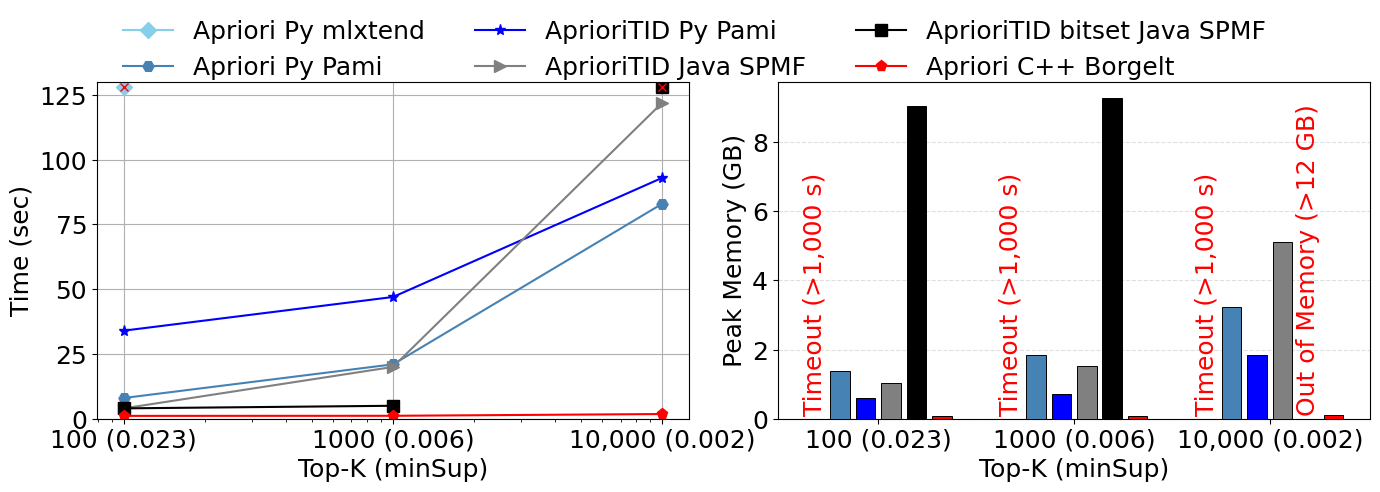
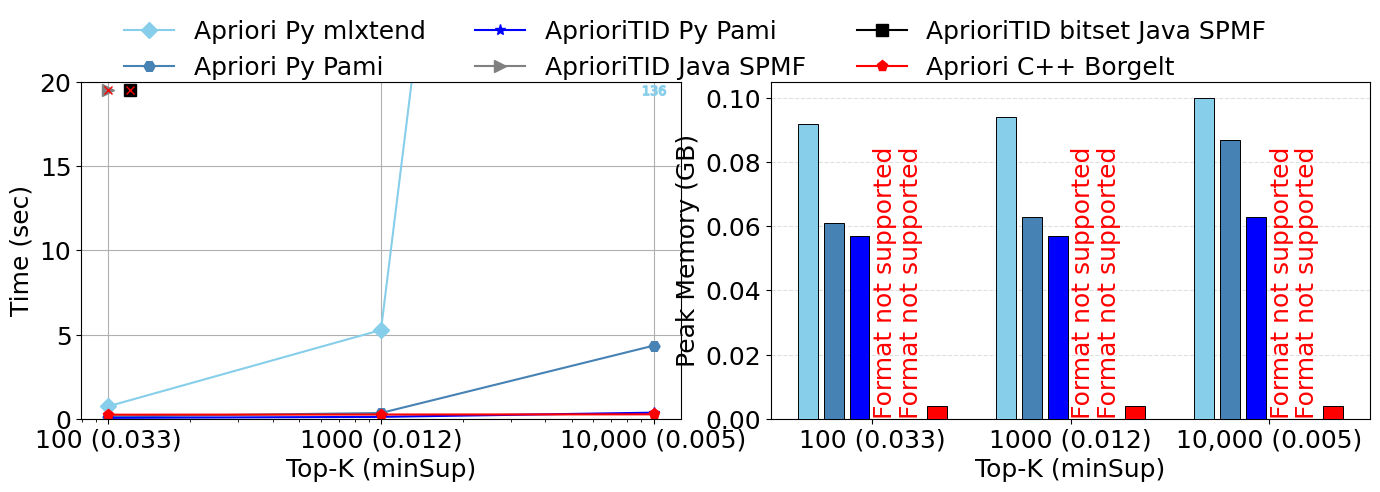
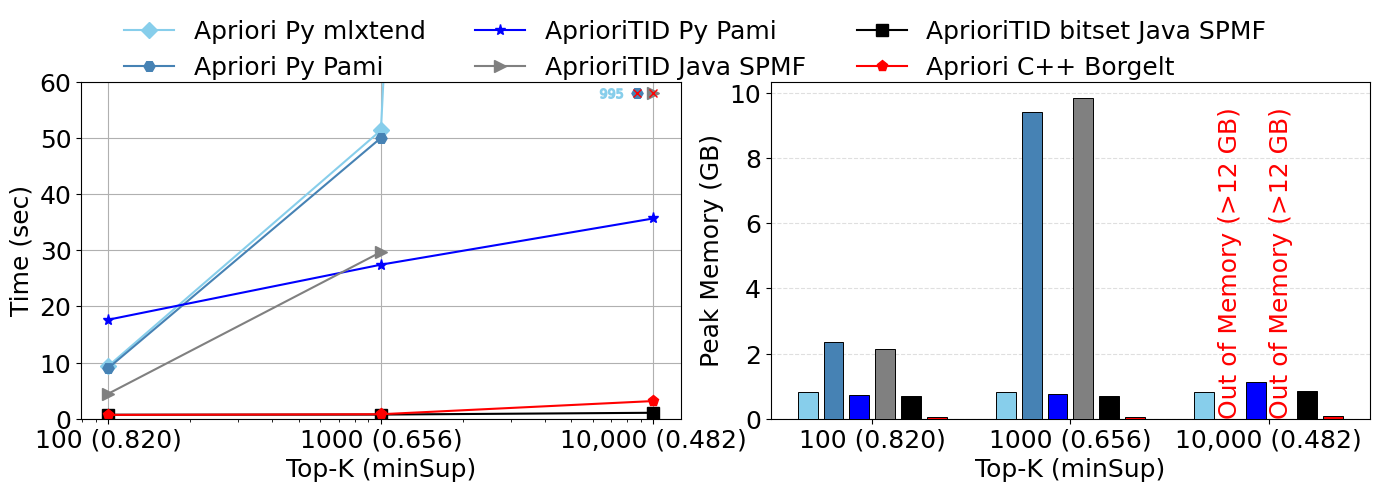
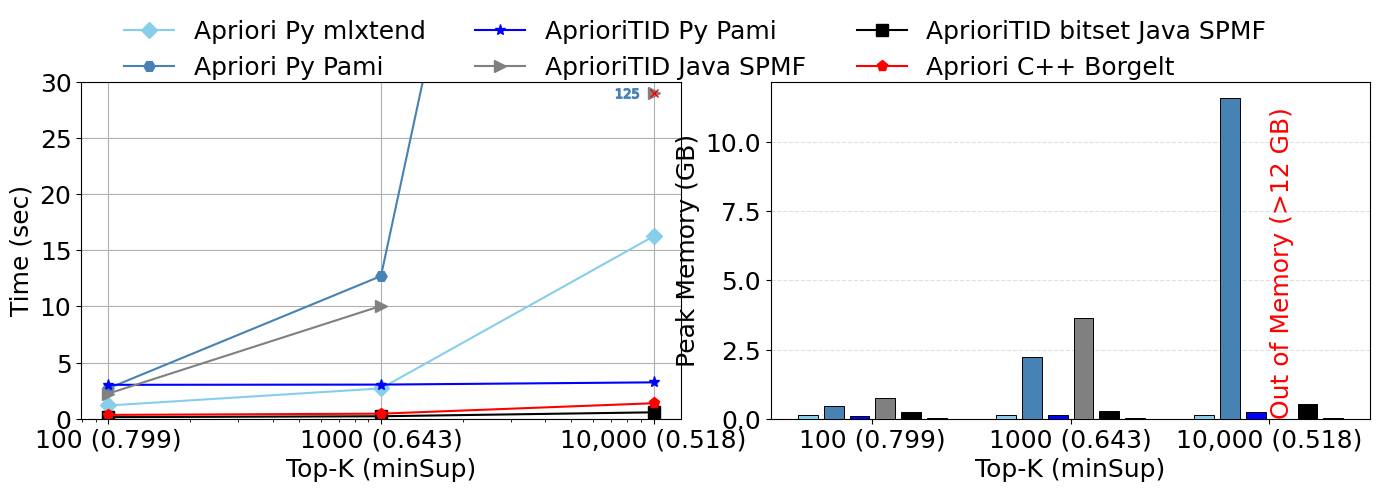

These charts were generated, in order, by the following Python code:
import matplotlib
import matplotlib.pyplot as plt
import numpy as np

matplotlib.rcParams['pdf.fonttype'] = 42
matplotlib.rcParams['ps.fonttype'] = 42
matplotlib.rcParams["font.family"] = "Times New Roman"

algoFamily = "Apriori"
algos = ['Apriori Py mlxtend', 'Apriori Py Pami', 'AprioriTID Py Pami', 'AprioriTID Java SPMF', 'AprioriTID bitset Java SPMF', 'Apriori C++ Borgelt']
colors = ['skyblue', 'steelblue', 'blue', 'gray', 'black', 'red'] 
markers = ['D', 'H', '*', '>', 's', 'p']



dataset = "kosarak"
defaultFontSize = 18
#
# Common X-axis labels
x_labels = ["100 (0.023)", "1000 (0.006)", "10,000 (0.002)"]
#
runtime = {
    x_labels[0]: [None, 8, 34, 4, 4, 1.1],
    x_labels[1]: [None, 21, 47, 20, 5, 1.13],
    x_labels[2]: [None, 83, 93, 122, None, 1.81]
}
#
peakMemory = {
    x_labels[0]: [None, 1.369, 0.605, 1.026, 9.056, 0.083],
    x_labels[1]: [None, 1.850, 0.716, 1.524, 9.272, 0.084],
    x_labels[2]: [None, 3.221, 1.848, 5.119, 99.999, 0.094]
}
#
# --- 1. Setup the Shared Figure Canvas ---
# figsize=(16, 6) gives plenty of width for side-by-side plots while maintaining height
fig, (ax1, ax2) = plt.subplots(1, 2, figsize=(14, 5))
fig.canvas.manager.set_window_title(algoFamily + '-' + dataset)
#
# ==========================================================
# LEFT PLOT (ax1): Execution Time (Line Chart)
# ==========================================================
ax1.set_xlabel("Top-K (minSup)", fontsize=defaultFontSize)
ax1.set_ylim(0, 130)
ax1.set_xscale('log')
x_numeric = [100, 1000, 10000]
#
ax1.set_xticks(x_numeric)
ax1.set_xticklabels(x_labels, fontsize=defaultFontSize)
ax1.tick_params(axis='y', labelsize=defaultFontSize) 
ax1.set_ylabel("Time (sec)", fontsize=defaultFontSize)
#
ax1.plot(100, 128, marker=markers[0], label=algos[0], markersize=8, color=colors[0])
ax1.plot(100, 128, marker='x', color='red', markersize=6, zorder=6)
ax1.plot(x_numeric, [runtime[key][1] for key in runtime], marker=markers[1], linestyle='-', label=algos[1], markersize=8, color=colors[1])
ax1.plot(x_numeric, [runtime[key][2] for key in runtime], marker=markers[2], linestyle='-', label=algos[2], markersize=8, color=colors[2])
ax1.plot(x_numeric, [runtime[key][3] for key in runtime], marker=markers[3], linestyle='-', label=algos[3], markersize=8, color=colors[3])
ax1.plot(x_numeric, [runtime[key][4] for key in runtime], marker=markers[4], linestyle='-', label=algos[4], markersize=8, color=colors[4])
ax1.plot(10000, 128, marker=markers[4], markersize=8, color=colors[4], zorder=5)
ax1.plot(10000, 128, marker='x', color='red', markersize=6, zorder=6)
ax1.plot(x_numeric, [runtime[key][5] for key in runtime], marker=markers[5], linestyle='-', label=algos[5], markersize=8, color=colors[5])
#
ax1.grid(True)
#
# ==========================================================
# RIGHT PLOT (ax2): Peak Memory (Grouped Bar Chart)
# ==========================================================
#
bar_width = 0.10
gap = 0.03  
indices = np.arange(len(x_labels))
#
for i, k in enumerate(x_labels):
    for j, algo in enumerate(algos):
        x_pos = indices[i] + (j - 2.5) * (bar_width + gap)
        m = peakMemory[k][j]
        
        if m is None: # Timeout (>1,000 s)
            ax2.text(x_pos, 0.1, 'Timeout (>1,000 s)', ha='center', va='bottom', color='red', 
                    fontsize=defaultFontSize, fontweight='normal', rotation=90, zorder=4)
            ax2.bar(x_pos, 0, bar_width, color=colors[j])
        elif m == 99.999: # Special marker for the 12 GB cap (indicating Out of Memory)    
            ax2.text(x_pos, 0.1, 'Out of Memory (>12 GB)', ha='center', va='bottom', color='red', 
                    fontsize=defaultFontSize, fontweight='normal', rotation=90, zorder=4)
            ax2.bar(x_pos, 0, bar_width, color=colors[j])
        else:
            ax2.bar(x_pos, m, bar_width, color=colors[j], edgecolor='black', linewidth=0.7, zorder=3)

ax2.set_yscale('linear')
ax2.set_ylabel('Peak Memory (GB)', fontsize=defaultFontSize)
ax2.tick_params(axis='y', labelsize=defaultFontSize)
ax2.set_xticks(indices)
ax2.set_xticklabels(x_labels, fontsize=defaultFontSize)
ax2.set_xlabel('Top-K (minSup)', fontsize=defaultFontSize)
ax2.grid(axis='y', which='both', linestyle='--', alpha=0.4, zorder=1)
#
# ==========================================================
# UNIFIED LEGEND & LAYOUT RENDERING
# ==========================================================
# Extract the handles and labels from the left plot (ax1)
handles, labels = ax1.get_legend_handles_labels()
#
# Create a single, overarching legend attached to the Figure (not an individual axis)
# ncol=3 spreads the 6 algorithms into 2 clean rows across the wide top span
fig.legend(handles, labels, fontsize=defaultFontSize, loc='upper center', bbox_to_anchor=(0.5, 1), 
           ncol=3, fancybox=False, shadow=False, frameon=False)
#
# Apply tight layout FIRST to calculate boundaries
plt.tight_layout()
#
# Adjust the top margin to create space for the shared legend
# wspace creates a slight gap between the two side-by-side charts
fig.subplots_adjust(top=0.83, wspace=0.15)
#
# Save and Show
plt.savefig('fig_' + algoFamily + '_' + dataset + '.pdf', format='pdf', bbox_inches='tight')




dataset = "L-0023"
defaultFontSize = 18
#
# Common X-axis labels
x_labels = ["100 (0.033)", "1000 (0.012)", "10,000 (0.005)"]
#
runtime = {
    x_labels[0]: [0.74, 0.13, 0.05, -1, -1, 0.24],
    x_labels[1]: [5.27, 0.34, 0.11, -1, -1, 0.25],
    x_labels[2]: [136.20, 4.34, 0.36, -1, -1, 0.26],
}
#
peakMemory = {
    x_labels[0]: [0.092, 0.061, 0.057, -1, -1, 0.004],
    x_labels[1]: [0.094, 0.063, 0.057, -1, -1, 0.004],
    x_labels[2]: [0.100, 0.087, 0.063, -1, -1, 0.004],
}
#
# --- 1. Setup the Shared Figure Canvas ---
# figsize=(16, 6) gives plenty of width for side-by-side plots while maintaining height
fig, (ax1, ax2) = plt.subplots(1, 2, figsize=(14, 5))
fig.canvas.manager.set_window_title(algoFamily + '-' + dataset)
#
# ==========================================================
# LEFT PLOT (ax1): Execution Time (Line Chart)
# ==========================================================
ax1.set_xlabel("Top-K (minSup)", fontsize=defaultFontSize)
ax1.set_ylim(0, 20)
ax1.set_xscale('log')
x_numeric = [100, 1000, 10000]
#
ax1.set_xticks(x_numeric)
ax1.set_xticklabels(x_labels, fontsize=defaultFontSize)
ax1.tick_params(axis='y', labelsize=defaultFontSize) 
ax1.set_ylabel("Time (sec)", fontsize=defaultFontSize)
#
ax1.plot(x_numeric, [runtime[key][0] for key in runtime], marker=markers[0], linestyle='-', label=algos[0], markersize=8, color=colors[0])
ax1.plot(10000, 19.5, marker="$136$", color=colors[0], markersize=16, zorder=5)
ax1.plot(x_numeric, [runtime[key][1] for key in runtime], marker=markers[1], linestyle='-', label=algos[1], markersize=8, color=colors[1])
ax1.plot(x_numeric, [runtime[key][2] for key in runtime], marker=markers[2], linestyle='-', label=algos[2], markersize=8, color=colors[2])
ax1.plot(100, 19.5, marker=markers[3], linestyle='-', label=algos[3], markersize=8, color=colors[3])
ax1.plot(100, 19.5, marker='x', color='red', markersize=6, zorder=6)
ax1.plot(120, 19.5, marker=markers[4], linestyle='-', label=algos[4], markersize=8, color=colors[4])
ax1.plot(120, 19.5, marker='x', color='red', markersize=6, zorder=6)
ax1.plot(x_numeric, [runtime[key][5] for key in runtime], marker=markers[5], linestyle='-', label=algos[5], markersize=8, color=colors[5])
#
ax1.grid(True)
#
# ==========================================================
# RIGHT PLOT (ax2): Peak Memory (Grouped Bar Chart)
# ==========================================================
#
bar_width = 0.10
gap = 0.03  
indices = np.arange(len(x_labels))
#
for i, k in enumerate(x_labels):
    for j, algo in enumerate(algos):
        x_pos = indices[i] + (j - 2.5) * (bar_width + gap)
        m = peakMemory[k][j]
        
        if m is None: # Timeout (>1,000 s)
            ax2.text(x_pos, 0, 'Timeout (>1,000 s)', ha='center', va='bottom', color='red', 
                    fontsize=defaultFontSize, fontweight='normal', rotation=90, zorder=4)
            ax2.bar(x_pos, 0, bar_width, color=colors[j])
        elif m == 99.999: # Special marker for the 12 GB cap (indicating Out of Memory)    
            ax2.text(x_pos, 0, 'Out of Memory (>12 GB)', ha='center', va='bottom', color='red', 
                    fontsize=defaultFontSize, fontweight='normal', rotation=90, zorder=4)
            ax2.bar(x_pos, 0, bar_width, color=colors[j])
        elif m == -1: # Special marker for Not FIMI. Format not supported
            ax2.text(x_pos, 0, 'Format not supported', ha='center', va='bottom', color='red', 
                    fontsize=defaultFontSize, fontweight='normal', rotation=90, zorder=4)
            ax2.bar(x_pos, 0, bar_width, color=colors[j])
        else:
            ax2.bar(x_pos, m, bar_width, color=colors[j], edgecolor='black', linewidth=0.7, zorder=3)

ax2.set_yscale('linear')
ax2.set_ylabel('Peak Memory (GB)', fontsize=defaultFontSize)
ax2.tick_params(axis='y', labelsize=defaultFontSize)
ax2.set_xticks(indices)
ax2.set_xticklabels(x_labels, fontsize=defaultFontSize)
ax2.set_xlabel('Top-K (minSup)', fontsize=defaultFontSize)
ax2.grid(axis='y', which='both', linestyle='--', alpha=0.4, zorder=1)
#
# ==========================================================
# UNIFIED LEGEND & LAYOUT RENDERING
# ==========================================================
# Extract the handles and labels from the left plot (ax1)
handles, labels = ax1.get_legend_handles_labels()
#
# Create a single, overarching legend attached to the Figure (not an individual axis)
# ncol=3 spreads the 6 algorithms into 2 clean rows across the wide top span
fig.legend(handles, labels, fontsize=defaultFontSize, loc='upper center', bbox_to_anchor=(0.5, 1), 
           ncol=3, fancybox=False, shadow=False, frameon=False)
#
# Apply tight layout FIRST to calculate boundaries
plt.tight_layout()
#
# Adjust the top margin to create space for the shared legend
# wspace creates a slight gap between the two side-by-side charts
fig.subplots_adjust(top=0.83, wspace=0.15)
#
# Save and Show
plt.savefig('fig_' + algoFamily + '_' + dataset + '.pdf', format='pdf', bbox_inches='tight')



dataset = "accidents"
defaultFontSize = 18
#
# Common X-axis labels
x_labels = ["100 (0.820)", "1000 (0.656)", "10,000 (0.482)"]
#
runtime = {
    x_labels[0]: [9.41,    9.05,  17.65, 4.47,  0.71, 0.68],
    x_labels[1]: [51.39,   50.04, 27.45, 29.70, 0.74, 0.80],
    x_labels[2]: [1024.14, None,  35.69, None,  1.06, 3.15],
}
#
peakMemory = {
    x_labels[0]: [0.826, 2.347, 0.733, 2.148, 0.701, 0.062],
    x_labels[1]: [0.828, 9.406, 0.754, 9.844, 0.703, 0.062],
    x_labels[2]: [0.828, 99.999, 1.127, 99.999, 0.849, 0.069],
}
#
# --- 1. Setup the Shared Figure Canvas ---
# figsize=(16, 6) gives plenty of width for side-by-side plots while maintaining height
fig, (ax1, ax2) = plt.subplots(1, 2, figsize=(14, 5))
fig.canvas.manager.set_window_title(algoFamily + '-' + dataset)
#
# ==========================================================
# LEFT PLOT (ax1): Execution Time (Line Chart)
# ==========================================================
ax1.set_xlabel("Top-K (minSup)", fontsize=defaultFontSize)
ax1.set_ylim(0, 60)
ax1.set_xscale('log')
x_numeric = [100, 1000, 10000]
#
ax1.set_xticks(x_numeric)
ax1.set_xticklabels(x_labels, fontsize=defaultFontSize)
ax1.tick_params(axis='y', labelsize=defaultFontSize) 
ax1.set_ylabel("Time (sec)", fontsize=defaultFontSize)
#
ax1.plot(x_numeric, [runtime[key][0] for key in runtime], marker=markers[0], linestyle='-', label=algos[0], markersize=8, color=colors[0])
ax1.plot(7000, 58, marker="$995$", color=colors[0], markersize=16, zorder=5)
ax1.plot(x_numeric, [runtime[key][1] for key in runtime], marker=markers[1], linestyle='-', label=algos[1], markersize=8, color=colors[1])
ax1.plot(8700, 58, marker=markers[1], color=colors[1], markersize=8, zorder=5)
ax1.plot(8700, 58, marker='x', color='red', markersize=6, zorder=6)
ax1.plot(x_numeric, [runtime[key][2] for key in runtime], marker=markers[2], linestyle='-', label=algos[2], markersize=8, color=colors[2])
ax1.plot(x_numeric, [runtime[key][3] for key in runtime], marker=markers[3], linestyle='-', label=algos[3], markersize=8, color=colors[3])
ax1.plot(10000, 58, marker=markers[3], color=colors[3], markersize=8, zorder=5)
ax1.plot(10000, 58, marker='x', color='red', markersize=6, zorder=6)
ax1.plot(x_numeric, [runtime[key][4] for key in runtime], marker=markers[4], linestyle='-', label=algos[4], markersize=8, color=colors[4])
ax1.plot(x_numeric, [runtime[key][5] for key in runtime], marker=markers[5], linestyle='-', label=algos[5], markersize=8, color=colors[5])
#
ax1.grid(True)
#
# ==========================================================
# RIGHT PLOT (ax2): Peak Memory (Grouped Bar Chart)
# ==========================================================
#
bar_width = 0.10
gap = 0.03  
indices = np.arange(len(x_labels))
#
for i, k in enumerate(x_labels):
    for j, algo in enumerate(algos):
        x_pos = indices[i] + (j - 2.5) * (bar_width + gap)
        m = peakMemory[k][j]
        
        if m is None: # Timeout (>1,000 s)
            ax2.text(x_pos, 0, 'Timeout (>1,000 s)', ha='center', va='bottom', color='red', 
                    fontsize=defaultFontSize, fontweight='normal', rotation=90, zorder=4)
            ax2.bar(x_pos, 0, bar_width, color=colors[j])
        elif m == 99.999: # Special marker for the 12 GB cap (indicating Out of Memory)    
            ax2.text(x_pos, 0, 'Out of Memory (>12 GB)', ha='center', va='bottom', color='red', 
                    fontsize=defaultFontSize, fontweight='normal', rotation=90, zorder=4)
            ax2.bar(x_pos, 0, bar_width, color=colors[j])
        elif m == -1: # Special marker for Not FIMI. Format not supported
            ax2.text(x_pos, 0, 'Format not supported', ha='center', va='bottom', color='red', 
                    fontsize=defaultFontSize, fontweight='normal', rotation=90, zorder=4)
            ax2.bar(x_pos, 0, bar_width, color=colors[j])
        else:
            ax2.bar(x_pos, m, bar_width, color=colors[j], edgecolor='black', linewidth=0.7, zorder=3)

ax2.set_yscale('linear')
ax2.set_ylabel('Peak Memory (GB)', fontsize=defaultFontSize)
ax2.tick_params(axis='y', labelsize=defaultFontSize)
ax2.set_xticks(indices)
ax2.set_xticklabels(x_labels, fontsize=defaultFontSize)
ax2.set_xlabel('Top-K (minSup)', fontsize=defaultFontSize)
ax2.grid(axis='y', which='both', linestyle='--', alpha=0.4, zorder=1)
#
# ==========================================================
# UNIFIED LEGEND & LAYOUT RENDERING
# ==========================================================
# Extract the handles and labels from the left plot (ax1)
handles, labels = ax1.get_legend_handles_labels()
#
# Create a single, overarching legend attached to the Figure (not an individual axis)
# ncol=3 spreads the 6 algorithms into 2 clean rows across the wide top span
fig.legend(handles, labels, fontsize=defaultFontSize, loc='upper center', bbox_to_anchor=(0.5, 1), 
           ncol=3, fancybox=False, shadow=False, frameon=False)
#
# Apply tight layout FIRST to calculate boundaries
plt.tight_layout()
#
# Adjust the top margin to create space for the shared legend
# wspace creates a slight gap between the two side-by-side charts
fig.subplots_adjust(top=0.83, wspace=0.15)
#
# Save and Show
plt.savefig('fig_' + algoFamily + '_' + dataset + '.pdf', format='pdf', bbox_inches='tight')




dataset = "T16I20D100K"
defaultFontSize = 18
#
# Common X-axis labels
x_labels = ["100 (0.799)", "1000 (0.643)", "10,000 (0.518)"]
#
runtime = {
    x_labels[0]: [1.18, 2.71,  3.02, 2.24,  0.14, 0.34],
    x_labels[1]: [2.70, 12.71, 3.04, 10.05, 0.22, 0.45],
    x_labels[2]: [16.25, 125.69, 3.24, None, 0.57, 1.38],
}
#
peakMemory = {
    x_labels[0]: [0.137, 0.443, 0.109, 0.731, 0.250, 0.015],
    x_labels[1]: [0.138, 2.219, 0.122, 3.634, 0.289, 0.015],
    x_labels[2]: [0.145, 11.590, 0.240, 99.999, 0.547, 0.015],
}
#
# --- 1. Setup the Shared Figure Canvas ---
# figsize=(16, 6) gives plenty of width for side-by-side plots while maintaining height
fig, (ax1, ax2) = plt.subplots(1, 2, figsize=(14, 5))
fig.canvas.manager.set_window_title(algoFamily + '-' + dataset)
#
# ==========================================================
# LEFT PLOT (ax1): Execution Time (Line Chart)
# ==========================================================
ax1.set_xlabel("Top-K (minSup)", fontsize=defaultFontSize)
ax1.set_ylim(0, 30)
ax1.set_xscale('log')
x_numeric = [100, 1000, 10000]
#
ax1.set_xticks(x_numeric)
ax1.set_xticklabels(x_labels, fontsize=defaultFontSize)
ax1.tick_params(axis='y', labelsize=defaultFontSize) 
ax1.set_ylabel("Time (sec)", fontsize=defaultFontSize)
#
ax1.plot(x_numeric, [runtime[key][0] for key in runtime], marker=markers[0], linestyle='-', label=algos[0], markersize=8, color=colors[0])
ax1.plot(x_numeric, [runtime[key][1] for key in runtime], marker=markers[1], linestyle='-', label=algos[1], markersize=8, color=colors[1])
ax1.plot(8000, 29, marker="$125$", color=colors[1], markersize=16, zorder=5)
ax1.plot(x_numeric, [runtime[key][2] for key in runtime], marker=markers[2], linestyle='-', label=algos[2], markersize=8, color=colors[2])
ax1.plot(x_numeric, [runtime[key][3] for key in runtime], marker=markers[3], linestyle='-', label=algos[3], markersize=8, color=colors[3])
ax1.plot(10000, 29, marker=markers[3], color=colors[3], markersize=8, zorder=5)
ax1.plot(10000, 29, marker='x', color='red', markersize=6, zorder=6)
ax1.plot(x_numeric, [runtime[key][4] for key in runtime], marker=markers[4], linestyle='-', label=algos[4], markersize=8, color=colors[4])
ax1.plot(x_numeric, [runtime[key][5] for key in runtime], marker=markers[5], linestyle='-', label=algos[5], markersize=8, color=colors[5])
#
ax1.grid(True)
#
# ==========================================================
# RIGHT PLOT (ax2): Peak Memory (Grouped Bar Chart)
# ==========================================================
#
bar_width = 0.10
gap = 0.03  
indices = np.arange(len(x_labels))
#
for i, k in enumerate(x_labels):
    for j, algo in enumerate(algos):
        x_pos = indices[i] + (j - 2.5) * (bar_width + gap)
        m = peakMemory[k][j]
        
        if m is None: # Timeout (>1,000 s)
            ax2.text(x_pos, 0, 'Timeout (>1,000 s)', ha='center', va='bottom', color='red', 
                    fontsize=defaultFontSize, fontweight='normal', rotation=90, zorder=4)
            ax2.bar(x_pos, 0, bar_width, color=colors[j])
        elif m == 99.999: # Special marker for the 12 GB cap (indicating Out of Memory)    
            ax2.text(x_pos, 0, 'Out of Memory (>12 GB)', ha='center', va='bottom', color='red', 
                    fontsize=defaultFontSize, fontweight='normal', rotation=90, zorder=4)
            ax2.bar(x_pos, 0, bar_width, color=colors[j])
        elif m == -1: # Special marker for Not FIMI. Format not supported
            ax2.text(x_pos, 0, 'Format not supported', ha='center', va='bottom', color='red', 
                    fontsize=defaultFontSize, fontweight='normal', rotation=90, zorder=4)
            ax2.bar(x_pos, 0, bar_width, color=colors[j])
        else:
            ax2.bar(x_pos, m, bar_width, color=colors[j], edgecolor='black', linewidth=0.7, zorder=3)

ax2.set_yscale('linear')
ax2.set_ylabel('Peak Memory (GB)', fontsize=defaultFontSize)
ax2.tick_params(axis='y', labelsize=defaultFontSize)
ax2.set_xticks(indices)
ax2.set_xticklabels(x_labels, fontsize=defaultFontSize)
ax2.set_xlabel('Top-K (minSup)', fontsize=defaultFontSize)
ax2.grid(axis='y', which='both', linestyle='--', alpha=0.4, zorder=1)
#
# ==========================================================
# UNIFIED LEGEND & LAYOUT RENDERING
# ==========================================================
# Extract the handles and labels from the left plot (ax1)
handles, labels = ax1.get_legend_handles_labels()
#
# Create a single, overarching legend attached to the Figure (not an individual axis)
# ncol=3 spreads the 6 algorithms into 2 clean rows across the wide top span
fig.legend(handles, labels, fontsize=defaultFontSize, loc='upper center', bbox_to_anchor=(0.5, 1), 
           ncol=3, fancybox=False, shadow=False, frameon=False)
#
# Apply tight layout FIRST to calculate boundaries
plt.tight_layout()
#
# Adjust the top margin to create space for the shared legend
# wspace creates a slight gap between the two side-by-side charts
fig.subplots_adjust(top=0.83, wspace=0.15)
#
# Save and Show
plt.savefig('fig_' + algoFamily + '_' + dataset + '.pdf', format='pdf', bbox_inches='tight')




plt.show()
